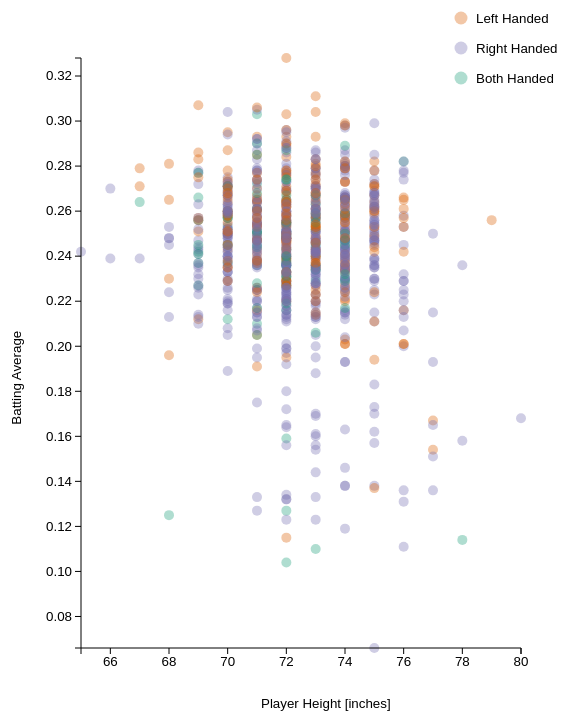
D3 v3 page, settled after 480 driven frames (8 s of simulated time); the page loaded 1 data file(s).



		d3.select("body")
			.append("h1")
			.text("What height and handedness make the best baseball players?")
		
		// define chart boundarys
		var margin = 80,
			width = 600 - margin,
			height = 750 - margin;	

		// define main chart orientaition in page
		var svg = d3.select("body")
			.append("svg")
			.attr("width", width + margin)
			.attr("height", height + margin)
		  .append('g')
			.attr('class','chart');

		// define data point format controls
		var radius = 5;

		// define tooltip formating
		var div = d3.select("body").append("div")	
			.attr("class", "tooltip")				
			.style("opacity", 0);
						
		// load the cleaned baseball data
		d3.csv("baseball_data_clean.csv", function(data) {
				data.forEach(function(d) {
					d['height'] = +d["height"];
					d['avg'] = +d["avg"];
			});


		// Define ranges
			var height_extent = d3.extent(data, function(d) {
				return d ['height'];
			});	
			
			var avg_extent = d3.extent(data, function(d) {
				return d ['avg'];
			});	
			
		// define axis ranges
			var height_scale = d3.scale.linear()
				.range([margin, width])
				.domain(height_extent);
			
			var avg_scale = d3.scale.linear()
				.range([height, margin])
				.domain(avg_extent);

		// define scales
			var height_axis = d3.svg.axis()
				.scale(height_scale);
				
			var avg_axis = d3.svg.axis()
				.scale(avg_scale)
				.orient("left");

		// define x axis
			var xaxis = d3.select("svg")
				.append('g')
				.attr('class', 'x axis')
				.attr('transform', "translate(0, " + height + ")")
				.call(height_axis)
				.append("text")
				.attr("x", width / 2)
				.attr("y", 60)
				.text("Player Height [inches]");

		// define y axis
			var yaxis = d3.select("svg")
				.append('g')
				.attr('class', 'y axis')
				.attr('transform', "translate(" + margin + ",0)")
				.call(avg_axis)			
				.append("text")
				.attr("x", - height / 1.5)
				.attr("y", - 60)
				.attr("transform", "rotate(-90)")
				.text("Batting Average");			
		
		//select, bind and format circles to data points
			svg.selectAll("circle")
				.data(data)
				.enter()
				.append("circle")
				.attr('cx', function(d) {
					return height_scale(d['height']);
				})
				.attr('cy', function(d) {
					return avg_scale(d['avg']);
				})
				
				.attr('r', function(d) {return radius;
				})
				
		// format the handedness categorical data using colour blind friendly colours 
				.attr('fill', function(d) {
					if (d['handedness'] == 'L'){
						return '#d95f02';
					} else if (d['handedness'] == 'B'){
						return '#1b9e77';
					} else {
						return '#7570b3';
					}
				})
			
		// add mouseover interaction
			
				.on("mouseover", function(d) {		
					div.transition()		
						.duration(400)		
						.style("opacity", .9)
						;			
					div.html("<h3>"
							+ d['name'] + "<br/>" 
							+ d['height'] + " inches" + "<br/>"
							+ d['weight'] + " lbs" + "<br/>" 
							+ "Handedness = " + d['handedness'] + "<br/>"
							+ "Batting Average: " + d['avg'] + "<br/>"
							+ "Home Runs: " + d['HR'] + 
							"</h3>")
						;	
					})

				.on("mouseout", function(d) {		
					div.transition()		
						.duration(500)		
						.style("opacity", 0);
					});
		
		});	
			
		// Add the legend
			
		var legend = svg.append("g")
			.attr("class", "legend")
			.attr("transform", "translate(" + (width - 60) + ","  + 40 + ")")
			.selectAll("g")
			.data(["Left Handed", "Right Handed", "Both Handed"])
			.enter().append("g");
		
			legend.append("circle")
				.attr("cy", function(d, i) {
					return i * 30;
					})
				.attr("r", function(d) {
					return radius * 1.3;
				})
				
				.attr("fill", function(d) {
					if (d == "Left Handed") {
						return '#d95f02';
					} else if (d == "Both Handed"){
						return '#1b9e77';
					} else {
						return '#7570b3';
					}
				});
						
			legend.append("text")
				.attr("y", function(d, i) {
					return i * 30 + 5;
				})
				.attr("x", radius * 3)
				.text(function(d) {
				return d;
				})
				;
				
		

### data: baseball_data_clean.csv
name, handedness, height, weight, avg, HR
Denny Lemaster, R, 73, 182, 0.13, 4
Joe Nolan, L, 71, 175, 0.263, 27
Denny Doyle, L, 69, 175, 0.25, 16
Jose Cardenal, R, 70, 150, 0.275, 138
Mike Ryan, R, 74, 205, 0.193, 28
Fritz Peterson, B, 72, 185, 0.159, 2
Dick Bertell, R, 72, 200, 0.25, 10
Rod Kanehl, R, 73, 180, 0.241, 6
Juan Bonilla, R, 69, 170, 0.256, 7
Frank Tepedino, L, 71, 185, 0.241, 6
Rick Wise, R, 73, 180, 0.195, 15
Darrell Evans, L, 74, 200, 0.248, 414
Buck Martinez, R, 70, 190, 0.225, 58
John Wockenfuss, R, 72, 190, 0.262, 86
Tommy McCraw, L, 72, 183, 0.246, 75
Lee Lacy, R, 73, 175, 0.286, 91
Pete Rose, B, 71, 192, 0.303, 160
Danny Walton, R, 72, 195, 0.223, 28
Bobby Cox, R, 71, 180, 0.225, 9
Brad Wellman, R, 72, 170, 0.231, 6
Jeff Newman, R, 74, 215, 0.224, 63
Pedro Gonzalez, R, 72, 176, 0.244, 8
Tommie Reynolds, R, 74, 190, 0.226, 12
Gene Clines, R, 69, 170, 0.277, 5
Jim Hickman, R, 75, 192, 0.252, 159
Jack Billingham, R, 76, 195, 0.111, 0
Jerry Buchek, R, 71, 185, 0.22, 22
Ivan DeJesus, R, 71, 175, 0.254, 21
Gary Nolan, R, 74, 197, 0.138, 1
Fred Whitfield, L, 73, 190, 0.253, 108
Larry Dierker, R, 76, 215, 0.136, 4
Dave Skaggs, R, 74, 200, 0.241, 3
Dick Ruthven, R, 75, 190, 0.183, 1
Dave Kingman, R, 78, 210, 0.236, 442
Eric Soderholm, R, 71, 187, 0.264, 102
Ed Brinkman, R, 72, 170, 0.224, 60
Wayne Garrett, L, 71, 175, 0.239, 61
Tony Muser, L, 74, 180, 0.259, 7
Ted Ford, R, 70, 180, 0.219, 17
Jim Lyttle, L, 72, 180, 0.248, 9
Scot Thompson, L, 75, 195, 0.262, 5
Gene Locklear, L, 70, 165, 0.274, 9
Bo Diaz, R, 71, 185, 0.255, 87
Bump Wills, B, 69, 172, 0.266, 36
Pat Putnam, L, 72, 205, 0.255, 63
Kurt Bevacqua, R, 72, 180, 0.236, 27
Syd O'Brien, R, 73, 185, 0.23, 24
Chris Chambliss, L, 73, 195, 0.279, 185
Tom Satriano, L, 73, 185, 0.225, 21
Jeffrey Leonard, R, 74, 200, 0.266, 144
Dal Maxvill, R, 71, 157, 0.217, 6
Cesar Tovar, R, 69, 155, 0.278, 46
Mickey Lolich, B, 73, 170, 0.11, 0
Jack Heidemann, R, 72, 175, 0.211, 9
Rich Rollins, R, 70, 185, 0.269, 77
Walt Bond, L, 79, 228, 0.256, 41
Merv Rettenmund, R, 70, 190, 0.271, 66
Byron Browne, R, 74, 190, 0.236, 30
Hector Torres, R, 72, 175, 0.216, 18
Walt Williams, R, 66, 165, 0.27, 33
... 831 more rows